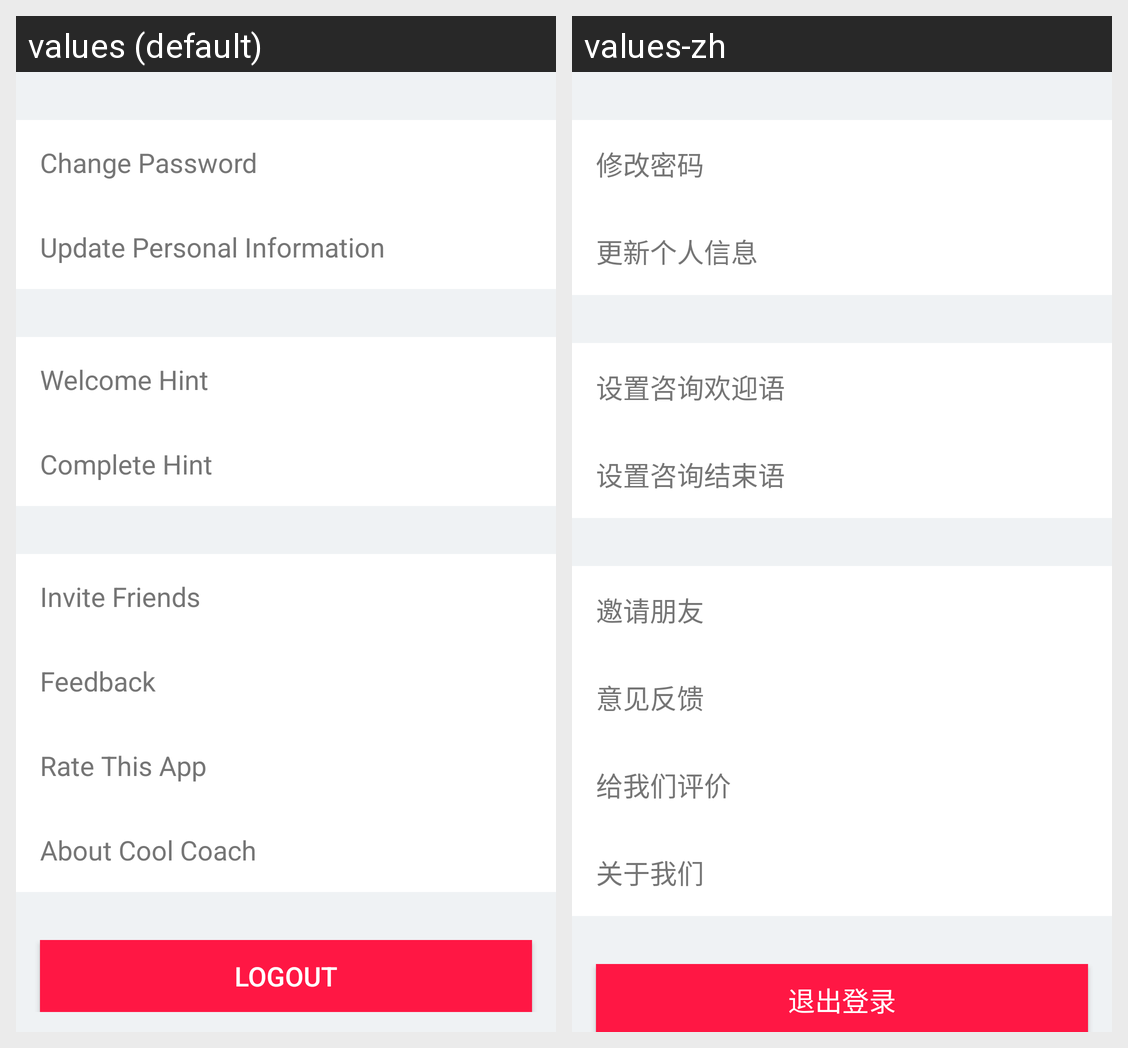

The same Android screen rendered under two of its app's locales, left to right. List the strings drawn on it with the default value and each locale's translation.
Android screen res/layout/fragment_more_settings.xml rendered under 2 locales, left to right: values (default), values-zh. Device: Nexus 5 (rendered at 1080×1920; each locale shown at half size, 540×960, under a caption strip naming it); theme AppTheme.
Strings drawn on this screen, with the default value and each locale's value (text and hints the layout hard-codes, and strings that could not be matched under every locale, appear in the picture but are not listed):

title_change_passwd
  values: Change Password
  values-zh: 修改密码

title_update_info
  values: Update Personal Information
  values-zh: 更新个人信息

title_consultation_welcom_setting
  values: Welcome Hint
  values-zh: 设置咨询欢迎语

title_consultation_completed_setting
  values: Complete Hint
  values-zh: 设置咨询结束语

title_invite_friend
  values: Invite Friends
  values-zh: 邀请朋友

title_feedback
  values: Feedback
  values-zh: 意见反馈

title_rate_me
  values: Rate This App
  values-zh: 给我们评价

title_about
  values: About Cool Coach
  values-zh: 关于我们

title_logout
  values: Logout
  values-zh: 退出登录
